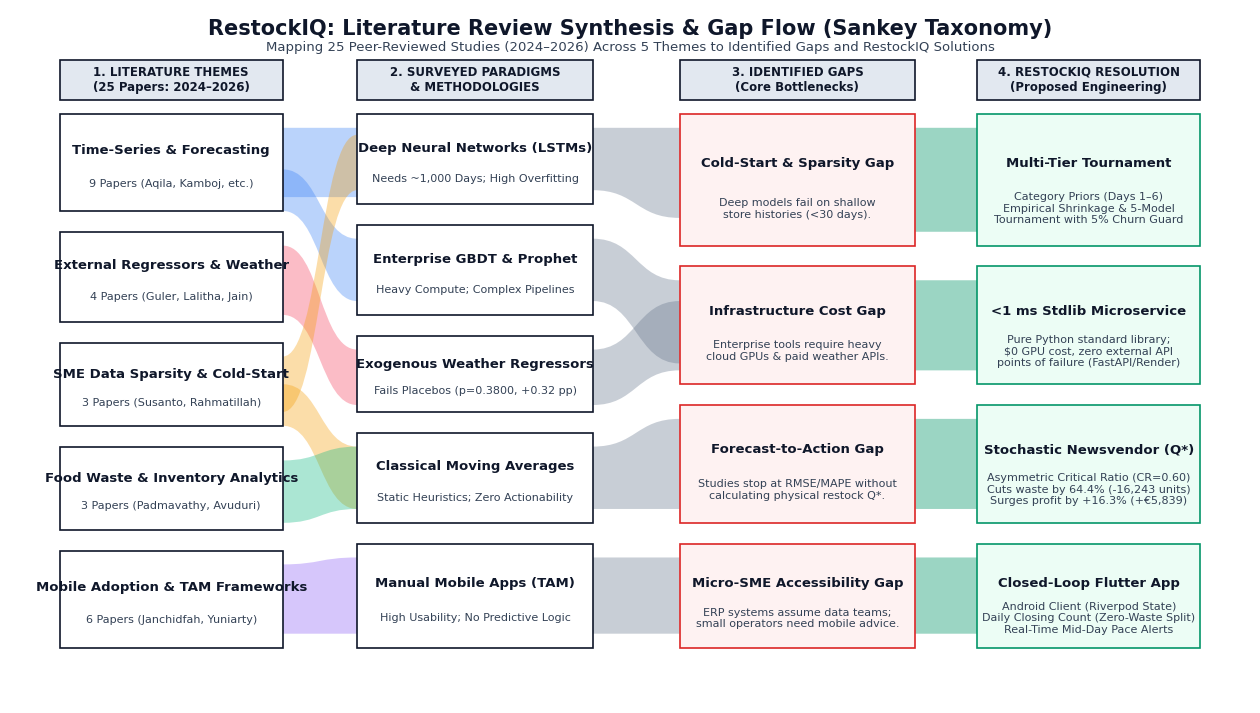

Here is the Python script that generated this plot:
import matplotlib.pyplot as plt
import matplotlib.patches as patches
from matplotlib.path import Path
import numpy as np

def draw_sankey():
    # 16:9 widescreen canvas (300 DPI)
    fig, ax = plt.subplots(figsize=(16, 9), dpi=300)
    ax.set_xlim(0, 100)
    ax.set_ylim(0, 100)
    ax.axis('off')

    # Palette: Professional Academic Grayscale with Subtle Theme Accents
    c_white = "#FFFFFF"
    c_header_bg = "#B91C1C"    # Burgundy red matching college template
    c_header_text = "#FFFFFF"
    c_card_bg = "#F8FAFC"
    c_border = "#0F172A"
    c_text_main = "#0F172A"
    c_text_sub = "#334155"

    # Category Flow Colors (Subtle translucent tones)
    colors = {
        "ts": "#3B82F6",       # Blue (Time Series)
        "weather": "#F43F5E",  # Rose/Red (Weather)
        "sme": "#F59E0B",      # Amber (SME Sparsity)
        "waste": "#10B981",    # Emerald (Waste)
        "mobile": "#8B5CF6",   # Purple (Mobile TAM)
        "gap": "#64748B",      # Slate (Gaps)
        "sol": "#1E3A8A"       # Deep Navy (RestockIQ)
    }

    fig.patch.set_facecolor(c_white)

    # Helper: Draw smooth Bezier flow band between two vertical segments
    def draw_flow(x1, y1_bot, y1_top, x2, y2_bot, y2_top, color, alpha=0.35):
        # Cubic bezier connection
        mid_x = (x1 + x2) / 2
        verts = [
            (x1, y1_bot),
            (mid_x, y1_bot),
            (mid_x, y2_bot),
            (x2, y2_bot),
            (x2, y2_top),
            (mid_x, y2_top),
            (mid_x, y1_top),
            (x1, y1_top),
            (x1, y1_bot)
        ]
        codes = [
            Path.MOVETO,
            Path.CURVE4,
            Path.CURVE4,
            Path.CURVE4,
            Path.LINETO,
            Path.CURVE4,
            Path.CURVE4,
            Path.CURVE4,
            Path.CLOSEPOLY
        ]
        path = Path(verts, codes)
        patch = patches.PathPatch(path, facecolor=color, edgecolor="none", alpha=alpha, zorder=2)
        ax.add_patch(patch)

    # Helper: Draw Node Rectangle
    def draw_node(x, y, w, h, title, subtitle="", bg="#FFFFFF", border="#000000", t_size=9.5, s_size=8.0):
        rect = patches.FancyBboxPatch((x, y), w, h, boxstyle="square,pad=0",
                                      fc=bg, ec=border, lw=1.2, zorder=3)
        ax.add_patch(rect)
        if subtitle:
            ax.text(x + w / 2, y + h * 0.62, title, ha='center', va='center',
                    fontsize=t_size, fontweight='bold', color=c_text_main, fontfamily='DejaVu Sans', zorder=4)
            ax.text(x + w / 2, y + h * 0.28, subtitle, ha='center', va='center',
                    fontsize=s_size, color=c_text_sub, fontfamily='DejaVu Sans', zorder=4)
        else:
            ax.text(x + w / 2, y + h / 2, title, ha='center', va='center',
                    fontsize=t_size, fontweight='bold', color=c_text_main, fontfamily='DejaVu Sans', zorder=4)

    # =========================================================================
    # 0. HEADER BANNER
    # =========================================================================
    ax.text(50, 97.2, "RestockIQ: Literature Review Synthesis & Gap Flow (Sankey Taxonomy)",
            ha='center', va='center', fontsize=15, fontweight='bold', color=c_text_main, fontfamily='DejaVu Sans')
    ax.text(50, 94.6, "Mapping 25 Peer-Reviewed Studies (2024–2026) Across 5 Themes to Identified Gaps and RestockIQ Solutions",
            ha='center', va='center', fontsize=9.5, color=c_text_sub, fontfamily='DejaVu Sans')

    # Top Column Labels
    col_x = [4, 28, 54, 78]
    col_w = [18, 19, 19, 18]
    headers = [
        "1. LITERATURE THEMES\n(25 Papers: 2024–2026)",
        "2. SURVEYED PARADIGMS\n& METHODOLOGIES",
        "3. IDENTIFIED GAPS\n(Core Bottlenecks)",
        "4. RESTOCKIQ RESOLUTION\n(Proposed Engineering)"
    ]
    for idx, (cx, cw, hdr) in enumerate(zip(col_x, col_w, headers)):
        h_box = patches.FancyBboxPatch((cx, 87.0), cw, 5.8, boxstyle="square,pad=0",
                                       fc="#E2E8F0", ec="#0F172A", lw=1.2, zorder=3)
        ax.add_patch(h_box)
        ax.text(cx + cw / 2, 89.9, hdr, ha='center', va='center',
                fontsize=8.5, fontweight='bold', color=c_text_main, fontfamily='DejaVu Sans', zorder=4)

    # =========================================================================
    # COLUMN 1: 5 LITERATURE THEMES (X: 4 to 22)
    # =========================================================================
    t_boxes = [
        # y, h, title, sub, color_key
        (71.0, 14.0, "Time-Series & Forecasting", "9 Papers (Aqila, Kamboj, etc.)", "ts"),
        (55.0, 13.0, "External Regressors & Weather", "4 Papers (Guler, Lalitha, Jain)", "weather"),
        (40.0, 12.0, "SME Data Sparsity & Cold-Start", "3 Papers (Susanto, Rahmatillah)", "sme"),
        (25.0, 12.0, "Food Waste & Inventory Analytics", "3 Papers (Padmavathy, Avuduri)", "waste"),
        (8.0,  14.0, "Mobile Adoption & TAM Frameworks", "6 Papers (Janchidfah, Yuniarty)", "mobile")
    ]
    for y, h, t, s, ck in t_boxes:
        draw_node(4, y, 18, h, t, s, bg="#FFFFFF", border="#0F172A")

    # =========================================================================
    # COLUMN 2: METHODOLOGICAL PARADIGMS (X: 28 to 47)
    # =========================================================================
    m_boxes = [
        (72.0, 13.0, "Deep Neural Networks (LSTMs)", "Needs ~1,000 Days; High Overfitting"),
        (56.0, 13.0, "Enterprise GBDT & Prophet", "Heavy Compute; Complex Pipelines"),
        (42.0, 11.0, "Exogenous Weather Regressors", "Fails Placebos (p=0.3800, +0.32 pp)"),
        (26.0, 13.0, "Classical Moving Averages", "Static Heuristics; Zero Actionability"),
        (8.0,  15.0, "Manual Mobile Apps (TAM)", "High Usability; No Predictive Logic")
    ]
    for y, h, t, s in m_boxes:
        draw_node(28, y, 19, h, t, s, bg="#FFFFFF", border="#0F172A")

    # =========================================================================
    # COLUMN 3: THE 4 RESEARCH GAPS (X: 54 to 73)
    # =========================================================================
    g_boxes = [
        (66.0, 19.0, "Cold-Start & Sparsity Gap", "Deep models fail on shallow\nstore histories (<30 days)."),
        (46.0, 17.0, "Infrastructure Cost Gap", "Enterprise tools require heavy\ncloud GPUs & paid weather APIs."),
        (26.0, 17.0, "Forecast-to-Action Gap", "Studies stop at RMSE/MAPE without\ncalculating physical restock Q*."),
        (8.0,  15.0, "Micro-SME Accessibility Gap", "ERP systems assume data teams;\nsmall operators need mobile advice.")
    ]
    for y, h, t, s in g_boxes:
        draw_node(54, y, 19, h, t, s, bg="#FEF2F2", border="#DC2626")

    # =========================================================================
    # COLUMN 4: RESTOCKIQ RESOLUTION (X: 78 to 96)
    # =========================================================================
    s_boxes = [
        (66.0, 19.0, "Multi-Tier Tournament", "Category Priors (Days 1–6)\nEmpirical Shrinkage & 5-Model\nTournament with 5% Churn Guard"),
        (46.0, 17.0, "<1 ms Stdlib Microservice", "Pure Python standard library;\n$0 GPU cost, zero external API\npoints of failure (FastAPI/Render)"),
        (26.0, 17.0, "Stochastic Newsvendor (Q*)", "Asymmetric Critical Ratio (CR=0.60)\nCuts waste by 64.4% (-16,243 units)\nSurges profit by +16.3% (+€5,839)"),
        (8.0,  15.0, "Closed-Loop Flutter App", "Android Client (Riverpod State)\nDaily Closing Count (Zero-Waste Split)\nReal-Time Mid-Day Pace Alerts")
    ]
    for y, h, t, s in s_boxes:
        draw_node(78, y, 18, h, t, s, bg="#ECFDF5", border="#059669")

    # =========================================================================
    # SANKEY FLOW PATHS (Col 1 -> Col 2)
    # =========================================================================
    draw_flow(22, 73.0, 83.0, 28, 73.0, 83.0, colors["ts"])
    draw_flow(22, 71.0, 77.0, 28, 58.0, 67.0, colors["ts"])
    draw_flow(22, 56.0, 66.0, 28, 43.0, 51.0, colors["weather"])
    draw_flow(22, 42.0, 50.0, 28, 74.0, 82.0, colors["sme"])
    draw_flow(22, 40.0, 46.0, 28, 28.0, 37.0, colors["sme"])
    draw_flow(22, 26.0, 35.0, 28, 28.0, 37.0, colors["waste"])
    draw_flow(22, 10.0, 20.0, 28, 10.0, 21.0, colors["mobile"])

    # =========================================================================
    # SANKEY FLOW PATHS (Col 2 -> Col 3)
    # =========================================================================
    draw_flow(47, 74.0, 83.0, 54, 70.0, 83.0, colors["gap"])
    draw_flow(47, 58.0, 67.0, 54, 49.0, 61.0, colors["gap"])
    draw_flow(47, 43.0, 51.0, 54, 48.0, 58.0, colors["gap"])
    draw_flow(47, 28.0, 37.0, 54, 28.0, 41.0, colors["gap"])
    draw_flow(47, 10.0, 21.0, 54, 10.0, 21.0, colors["gap"])

    # =========================================================================
    # SANKEY FLOW PATHS (Col 3 -> Col 4: Each Gap Converges to RestockIQ Module)
    # =========================================================================
    draw_flow(73, 68.0, 83.0, 78, 68.0, 83.0, "#059669", alpha=0.4)
    draw_flow(73, 48.0, 61.0, 78, 48.0, 61.0, "#059669", alpha=0.4)
    draw_flow(73, 28.0, 41.0, 78, 28.0, 41.0, "#059669", alpha=0.4)
    draw_flow(73, 10.0, 21.0, 78, 10.0, 21.0, "#059669", alpha=0.4)

    out_png = r"E:\CAP\Documentation\academic-reviews\RestockIQ_Literature_Sankey.png"
    plt.savefig(out_png, dpi=300, bbox_inches='tight', facecolor=c_white, edgecolor='none')
    plt.close()
    print(f"Generated Literature Sankey Diagram: {out_png}")

if __name__ == "__main__":
    draw_sankey()
